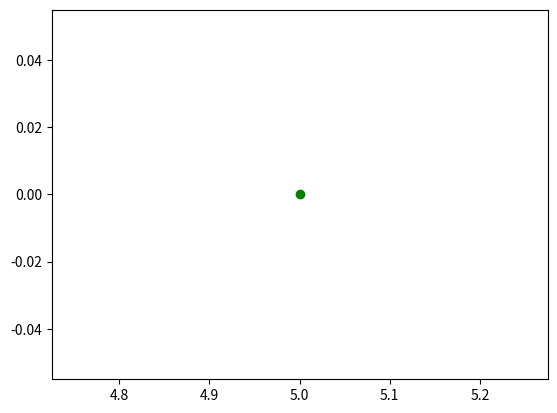

Python code for this plot: (Note: this script raises an exception after producing the figure.)
import numpy as np
import matplotlib.pyplot as plt


class ReRT:
	#buat class node berisi
	# X, Y, dan XY & parent node sebelumnya
	class Node:
		def __init__(self, x, y):
			self.x = x
			self.y = y
			self.path_x = []
			self.path_y = []
			self.parent = None
	
	#inisialisasi
	def __init__(self, start, finish, obstacles, range, expand_dis, epoch):
		self.start = self.Node(start[0], start[1])
		self.finish = self.Node(finish[0], finish[1])
		self.range = range
		self.expand_dis = expand_dis
		self.epoch = epoch
		self.obstacles = obstacles
		self.node_list = []
	
	#main function di sini
	def path_planning(self):
		#node awal = titik start
		self.node_list = [self.start]
		
		#loop sebanyak epoch
		for i in range(self.epoch):
			print("epoch: " + str(i))
			
			#rnd_node = self.get_np.random_node()
			#generate np.random poin XY dalam interval yang ditentukan
			rnd_node = self.Node(
				np.random.randint(self.range[0], self.range[1]), # np.random x
				np.random.randint(self.range[0], self.range[1])) # np.random y
			
			#plot np.random node baru
			self.draw(rnd=rnd_node, new=None)
			
			#hitung node terdekat dari np.random node yang digenerate
			#hitung dulu jarak euclidean setiap node di list_node
			#dengan np.random node yang baru saja digenerate
			dlist = [(node.x - rnd_node.x)**2 + (node.y - rnd_node.y)**2
					for node in self.node_list]
		
			#ambil index dari node dengan jarak euclidean terkecil
			min_ind = dlist.index(min(dlist))
			#ambil koordinat XY dari index node terdekat
			nearest_node = self.node_list[min_ind]
			#print("Koordinat node: (%d,%d)" % (nearest_node.x, nearest_node.y))
			
			#generate node baru dari expanding nearest node ke np.random node
			new_node = self.get_new_node(nearest_node, rnd_node, self.expand_dis)
			
			#check apakah node baru aman dan tidak menabrak obstacle
			if self.check_node_safe(new_node):
				print("new node aman")
				#jika aman maka masukkan ke node list
				self.node_list.append(new_node)
				#plot node baru yang sudah dinyatakan aman
				self.draw(rnd=rnd_node, new=new_node)
				
				#cek apakah node baru tersebut sudah mendekati titik finish
				a = new_node.x - self.finish.x
				b = new_node.y - self.finish.y
				c = np.math.hypot(a, b) #jarak terdekat, jarak miring
				
				#dikatakan mendekati titik finish apabila
				#jarak terdekat ke titik finish < jarak jangkauan expand
				if c < self.expand_dis:
					final_node = self.get_new_node(new_node, self.finish, self.expand_dis)
					#tetap harus di cek apakah menyebabkan tabrakan atau tidak
					if self.check_node_safe(final_node):
						#jika aman maka cetak path
						#masukkan dulu titik finish
						path = [[self.finish.x, self.finish.y]]
						#save setiap node dari node list yang sesuai path
						node = self.node_list[len(self.node_list)-1]
						while node.parent is not None:
							path.append([node.x, node.y])
							node = node.parent
						#save koordinat start juga diakhir
						path.append([self.start.x, self.start.y])
						return path
			else:
				print("new node tidak aman")
			#import time
			#time.sleep(1) #buka ini untuk meliihat proses lebih jelas
		#jika sampai habis looping tidak ketemu path maka return None
		return None 
	
	#generate new node
	def get_new_node(self, from_node, to_node, extend_dis):
		#buat object node baru dulu,
		#inisiasi dari nearest node (from node), terserah
		new_node = self.Node(from_node.x, from_node.y)
		new_node.path_x = [new_node.x]
		new_node.path_y = [new_node.y]
		
		#hitung jarak dan sudut antara from node ke to node
		#hitung a (sisi horizontal x)
		a = to_node.x - from_node.x
		#hitung b (sisi vertikal y)
		b = to_node.y - from_node.y
		#hitung c (sisi miring)
		c = np.math.hypot(a, b)

		#jika range extend melebihi panjang sisi miring
		#maka range extend dibuat = sisi miring
		if extend_dis > c:
			extend_dis = c
		
		#bulatkan ke bawah ke bilangan integer terdekat
		n_expand = np.math.floor(extend_dis)
		
		#tentukan koordinat node baru
		#hitung  dulu sudut theta dengan arc tan (b/a)
		t = np.math.atan2(b, a)	
		for _ in range(n_expand):
			#jumlahkan secara berkala sebanyak n_expand
			new_node.x += np.math.cos(t)
			new_node.y += np.math.sin(t)
			#simpan path koordinat XY
			new_node.path_x.append(new_node.x)
			new_node.path_y.append(new_node.y)

		#parent (asal node) dari new node adalah from node
		new_node.parent = from_node

		return new_node
	
	#fungsi cek node baru membuat tabraakan atau tidak
	def check_node_safe(self, node):	
		for (ox, oy, radius) in self.obstacles:
			#hitung jarak XY di path newnode dengan origin koordinat obstacle
			delta_x_list = [(ox - x)**2 for x in node.path_x]
			delta_y_list = [(oy - y)**2 for y in node.path_y]
			#hitung jarak euclidean masing2 titik di path dengan origin koordinat obstacle
			euclid_list = [d_x + d_y for (d_x, d_y) in zip(delta_x_list, delta_y_list)]
			
			#jika ditemukan jarak terdekat berada dalam radius
			# maka terjadi tabrakan antara path dengan obstacle
			if min(euclid_list) < radius**2:
				return False
		#jika tidak maka aman
		return True
	
	#fungsi plot gambar
	def draw(self, rnd=None, new=None):
		#buat frame
		#plt.figure(figsize=(20,20))
		plt.clf()
		
		# stop simulasi = escape
		plt.gcf().canvas.mpl_connect('key_release_event',
			lambda event: [exit(0) if event.key == 'escape' else None])
		
		#gambar np.random node
		if rnd is not None:
			plt.plot(rnd.x, rnd.y, "og")
		#gambar new node yang sudah dinyatakan aman
		if new is not None:
			plt.plot(new.x, new.y, "ob")
		
		#gambar path yang terbentuk
		for node in self.node_list:
			if node.parent:
				plt.plot(node.path_x, node.path_y, "-b")
		
		#gambar obstaclenya
		for (ox, oy, size) in self.obstacles:
			deg = list(range(0, 360, 1)) #tiap 1 derajat
			deg.append(0)
			xl = [ox + size * np.math.cos(np.math.radians(d)) for d in deg]
			yl = [oy + size * np.math.sin(np.math.radians(d)) for d in deg]
			plt.plot(xl, yl, "-r")
		
		#gambar koordinat start dan finish
		plt.plot(self.start.x, self.start.y, "^b")
		plt.plot(self.finish.x, self.finish.y, "^g")
		
		#gambar kotak batasan
		plt.axline((self.range[0], self.range[0]),(self.range[0], self.range[1]), c="k")
		plt.axline((self.range[0], self.range[0]),(self.range[1], self.range[0]), c="k")
		plt.axline((self.range[1], self.range[1]),(self.range[0], self.range[1]), c="k")
		plt.axline((self.range[1], self.range[1]),(self.range[1], self.range[0]), c="k")
		
		#gambar grid dan rangenya
		plt.axis('equal') #grid X dan Y sama
		plt.xticks(np.arange(self.range[0], self.range[1]+1, step=1))
		plt.yticks(np.arange(self.range[0], self.range[1]+1, step=1))
		#batasi range gambarnya
		plt.axis([self.range[0]-1, self.range[1]+1, self.range[0]-1, self.range[1]+1])
		plt.grid(True) #gambar grid
		plt.pause(0.01) #lama penampilan



#MAIN########################
rrt = ReRT(
	start=[2, 2], #point awal
	finish=[13, 13], #point akhir
	range=[0, 15], #range untuk X dan Y
	expand_dis=2, #jarak jelajah
	epoch=500, #jumlah iterasi
	# koordinat x,y, dan radiusnya
	obstacles=[(12, 7, 1), (4, 6, 2), (8, 8, 1), (10, 11, 2), 
				(6, 13, 1.5), (9, 4, 1.5), (3, 11, 1), (13, 4, 1)])

#start routing path
path = rrt.path_planning()

#gambar pathnya
if path is not None:
	print("PATH PLANNING SUCCESS")
	print(path)
	rrt.draw()
	plt.plot([x for (x, y) in path], [y for (x, y) in path], '-g')
	plt.grid(True)
	plt.pause(0.01)
	plt.show()
else:
	print("PATH PLANNING FAILED")
	
	
	
	
	
"""
"""